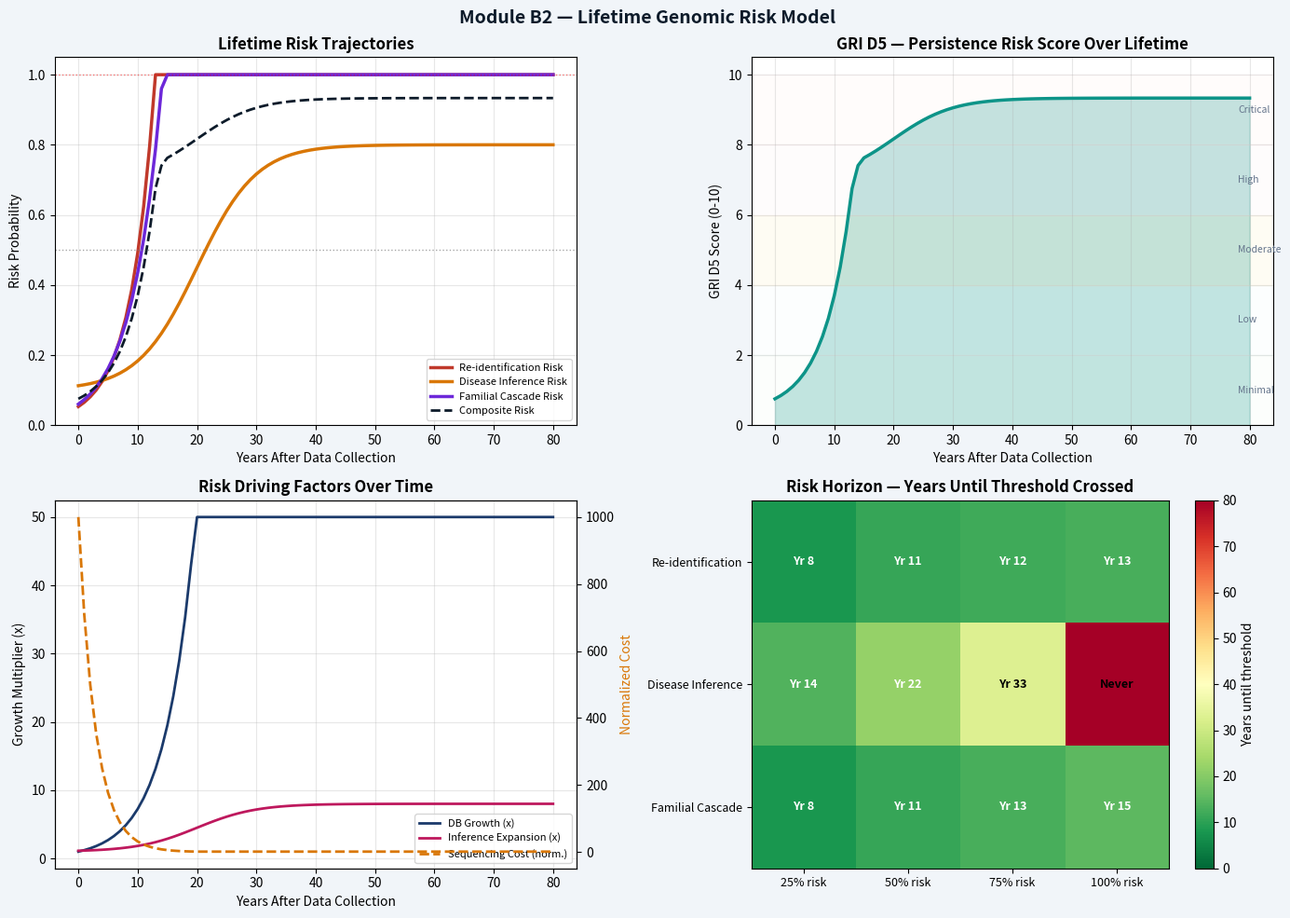

Recreate this plot in Python.
import numpy as np
import matplotlib.pyplot as plt
from scipy.stats import norm

# ═══════════════════════════════════════════════════════════════
# MODULE B2 — Lifetime Genomic Risk Model
#
# Models how genomic privacy risk evolves over a person's lifetime.
# Three compounding factors drive risk growth:
#
#   1. Database Growth     — more reference genomes = easier re-ID
#   2. Technology Decay    — sequencing costs drop = more adversaries
#   3. Inference Expansion — ML models extract more from same data
#
# GRI Dimension: D5 (Persistence Risk)
# Key insight: genomic data has a risk horizon of 50-80 years
# because the underlying biology never changes.
# ═══════════════════════════════════════════════════════════════

# ── Constants ─────────────────────────────────────────────────
CURRENT_YEAR      = 2025
BIRTH_YEAR        = 2025   # person whose risk we're modeling
LIFE_EXPECTANCY   = 80     # years
YEARS             = np.arange(0, LIFE_EXPECTANCY + 1)
CALENDAR_YEARS    = CURRENT_YEAR + YEARS

# ── Baseline risk parameters ──────────────────────────────────
BASELINE_REID_RISK       = 0.05   # 5% re-identification risk at time 0
BASELINE_DISEASE_RISK    = 0.10   # 10% disease inference risk at time 0
BASELINE_FAMILIAL_RISK   = 0.15   # 15% familial exposure risk at time 0


# ═══════════════════════════════════════════════════════════════
# 1. DATABASE GROWTH MODEL
# Public genomic databases double roughly every 3-4 years.
# More reference genomes = higher re-identification probability.
# Modeled as exponential growth with saturation.
# ═══════════════════════════════════════════════════════════════

def database_growth_factor(years, doubling_time=3.5, saturation=50.0):
    """
    Returns a multiplier representing database growth over time.
    Saturates at `saturation` x baseline (databases can't grow forever).
    """
    raw = 2 ** (years / doubling_time)
    return np.minimum(raw, saturation)


# ═══════════════════════════════════════════════════════════════
# 2. TECHNOLOGY DECAY MODEL
# Sequencing cost follows Moore's Law-like decline.
# Cheaper sequencing = more adversaries able to sequence = higher risk.
# ═══════════════════════════════════════════════════════════════

def technology_decay_factor(years, half_life=2.0, floor=0.001):
    """
    Models sequencing cost decay. Returns a risk amplification factor
    — as cost drops, adversary capability increases inversely.
    Cost halves every `half_life` years.
    Risk amplification = 1 / normalized_cost
    """
    cost = np.maximum(0.5 ** (years / half_life), floor)
    # Normalize: at year 0, cost=1, amplification=1
    amplification = 1.0 / cost
    return amplification


# ═══════════════════════════════════════════════════════════════
# 3. INFERENCE EXPANSION MODEL
# ML models extract increasingly more from the same genomic data.
# Phenotype prediction, disease inference, ancestry all improve.
# Modeled as sigmoid growth — slow start, rapid expansion, plateau.
# ═══════════════════════════════════════════════════════════════

def inference_expansion_factor(years, midpoint=20, steepness=0.2, max_factor=8.0):
    """
    Sigmoid growth model for ML inference capability expansion.
    At midpoint years, capability is at 50% of maximum.
    """
    sigmoid = 1.0 / (1.0 + np.exp(-steepness * (years - midpoint)))
    # Scale: starts at ~0.5 at year 0 (some inference already possible)
    factor = 1.0 + (max_factor - 1.0) * sigmoid
    return factor


# ═══════════════════════════════════════════════════════════════
# 4. COMPOSITE LIFETIME RISK
# Combines all three factors into per-dimension risk trajectories.
# Each dimension is capped at 1.0 (100% risk).
# ═══════════════════════════════════════════════════════════════

def compute_lifetime_risk(years):
    db_factor   = database_growth_factor(years)
    tech_factor = technology_decay_factor(years)
    inf_factor  = inference_expansion_factor(years)

    # Re-identification risk: driven by database growth + inference
    reid_risk = np.minimum(
        BASELINE_REID_RISK * db_factor * np.sqrt(inf_factor),
        1.0
    )

    # Disease inference risk: driven by inference expansion
    disease_risk = np.minimum(
        BASELINE_DISEASE_RISK * inf_factor,
        1.0
    )

    # Familial cascade risk: driven by database growth (more relatives enrolled)
    familial_risk = np.minimum(
        BASELINE_FAMILIAL_RISK * db_factor * 0.4,
        1.0
    )

    # Composite GRI D5 score (0-10)
    composite = (reid_risk + disease_risk + familial_risk) / 3.0
    d5_score  = np.minimum(composite * 10.0, 10.0)

    return {
        "reid"     : reid_risk,
        "disease"  : disease_risk,
        "familial" : familial_risk,
        "composite": composite,
        "d5_score" : d5_score,
        "db_factor": db_factor,
        "tech_factor": tech_factor,
        "inf_factor" : inf_factor,
    }


# ═══════════════════════════════════════════════════════════════
# 5. RISK HORIZON ANALYSIS
# At what age does each risk dimension cross critical thresholds?
# ═══════════════════════════════════════════════════════════════

def find_risk_horizons(risks, years, thresholds=[0.25, 0.5, 0.75, 1.0]):
    horizons = {}
    for dim in ["reid", "disease", "familial"]:
        horizons[dim] = {}
        for t in thresholds:
            crossings = np.where(risks[dim] >= t)[0]
            if len(crossings) > 0:
                horizons[dim][t] = int(years[crossings[0]])
            else:
                horizons[dim][t] = None
    return horizons


# ═══════════════════════════════════════════════════════════════
# 6. PLOT
# ═══════════════════════════════════════════════════════════════

def plot_lifetime_risk(years, calendar_years, risks, horizons):
    fig, axes = plt.subplots(2, 2, figsize=(14, 10))
    fig.suptitle("Module B2 — Lifetime Genomic Risk Model",
                 fontsize=14, fontweight="bold", color="#0D1B2A")
    fig.patch.set_facecolor("#F1F5F9")

    C = {"reid": "#C0392B", "disease": "#D97706",
         "familial": "#6D28D9", "composite": "#0D1B2A",
         "d5": "#0D9488"}

    # ── Plot 1: Risk trajectories ──
    ax = axes[0, 0]
    ax.set_facecolor("white")
    ax.plot(years, risks["reid"],     color=C["reid"],     lw=2.5, label="Re-identification Risk")
    ax.plot(years, risks["disease"],  color=C["disease"],  lw=2.5, label="Disease Inference Risk")
    ax.plot(years, risks["familial"], color=C["familial"], lw=2.5, label="Familial Cascade Risk")
    ax.plot(years, risks["composite"],color=C["composite"],lw=2,
            linestyle="--", label="Composite Risk")
    ax.axhline(0.5, color="gray", linestyle=":", lw=1, alpha=0.7)
    ax.axhline(1.0, color="red",  linestyle=":", lw=1, alpha=0.5)
    ax.set_xlabel("Years After Data Collection", fontsize=10)
    ax.set_ylabel("Risk Probability", fontsize=10)
    ax.set_title("Lifetime Risk Trajectories", fontweight="bold")
    ax.legend(fontsize=8)
    ax.grid(True, alpha=0.3)
    ax.set_ylim(0, 1.05)

    # ── Plot 2: GRI D5 Score over time ──
    ax = axes[0, 1]
    ax.set_facecolor("white")
    ax.fill_between(years, risks["d5_score"], alpha=0.3, color=C["d5"])
    ax.plot(years, risks["d5_score"], color=C["d5"], lw=2.5)
    # Severity bands
    bands = [(0,2,"#F0FDF4","Minimal"), (2,4,"#F0FDFA","Low"),
             (4,6,"#FEF3C7","Moderate"), (6,8,"#FEF2F2","High"),
             (8,10,"#FFF0EE","Critical")]
    for lo, hi, col, lbl in bands:
        ax.axhspan(lo, hi, alpha=0.2, color=col)
        ax.text(78, (lo+hi)/2, lbl, fontsize=7.5, color="#64748B",
                va="center", style="italic")
    ax.set_xlabel("Years After Data Collection", fontsize=10)
    ax.set_ylabel("GRI D5 Score (0-10)", fontsize=10)
    ax.set_title("GRI D5 — Persistence Risk Score Over Lifetime", fontweight="bold")
    ax.grid(True, alpha=0.3)
    ax.set_ylim(0, 10.5)

    # ── Plot 3: Driving factors ──
    ax = axes[1, 0]
    ax.set_facecolor("white")
    ax2 = ax.twinx()
    ax.plot(years, np.minimum(risks["db_factor"], 50),
            color="#1B3A6B", lw=2, label="DB Growth (x)")
    ax.plot(years, risks["inf_factor"],
            color="#BE185D", lw=2, label="Inference Expansion (x)")
    ax2.plot(years, 1.0/np.maximum(risks["tech_factor"]/risks["tech_factor"].max(), 0.001),
             color="#D97706", lw=2, linestyle="--", label="Sequencing Cost (norm.)")
    ax.set_xlabel("Years After Data Collection", fontsize=10)
    ax.set_ylabel("Growth Multiplier (x)", fontsize=10)
    ax2.set_ylabel("Normalized Cost", fontsize=10, color="#D97706")
    ax.set_title("Risk Driving Factors Over Time", fontweight="bold")
    lines1, labels1 = ax.get_legend_handles_labels()
    lines2, labels2 = ax2.get_legend_handles_labels()
    ax.legend(lines1 + lines2, labels1 + labels2, fontsize=8)
    ax.grid(True, alpha=0.3)

    # ── Plot 4: Risk horizon heatmap ──
    ax = axes[1, 1]
    ax.set_facecolor("white")
    dims       = ["Re-identification", "Disease Inference", "Familial Cascade"]
    dim_keys   = ["reid", "disease", "familial"]
    thresholds = [0.25, 0.5, 0.75, 1.0]
    matrix     = []
    for dk in dim_keys:
        row = []
        for t in thresholds:
            val = horizons[dk].get(t)
            row.append(val if val is not None else 80)
        matrix.append(row)
    matrix = np.array(matrix, dtype=float)
    im = ax.imshow(matrix, cmap="RdYlGn_r", aspect="auto",
                   vmin=0, vmax=80)
    ax.set_xticks(range(len(thresholds)))
    ax.set_xticklabels([f"{int(t*100)}% risk" for t in thresholds], fontsize=9)
    ax.set_yticks(range(len(dims)))
    ax.set_yticklabels(dims, fontsize=9)
    ax.set_title("Risk Horizon — Years Until Threshold Crossed", fontweight="bold")
    for i in range(len(dims)):
        for j in range(len(thresholds)):
            val = int(matrix[i, j])
            label = f"Yr {val}" if val < 80 else "Never"
            ax.text(j, i, label, ha="center", va="center",
                    fontsize=9, fontweight="bold",
                    color="white" if matrix[i,j] < 30 else "black")
    plt.colorbar(im, ax=ax, label="Years until threshold")

    plt.tight_layout()
    plt.savefig("B2_lifetime_risk.png", dpi=150, bbox_inches="tight",
                facecolor=fig.get_facecolor())
    plt.show()
    print("Plot saved as B2_lifetime_risk.png")


# ═══════════════════════════════════════════════════════════════
# MAIN
# ═══════════════════════════════════════════════════════════════

if __name__ == "__main__":
    print("=" * 55)
    print("  Module B2 — Lifetime Genomic Risk Model")
    print("=" * 55)

    print("\nComputing lifetime risk trajectories...")
    risks = compute_lifetime_risk(YEARS)

    print("\nRisk at key milestones:")
    milestones = [0, 10, 20, 30, 50, 80]
    print(f"  {'Year':<6} {'Re-ID':>8} {'Disease':>10} {'Familial':>10} {'D5 Score':>10}")
    print("  " + "-" * 48)
    for m in milestones:
        idx = m
        print(f"  {m:<6} {risks['reid'][idx]:>8.3f} "
              f"{risks['disease'][idx]:>10.3f} "
              f"{risks['familial'][idx]:>10.3f} "
              f"{risks['d5_score'][idx]:>10.2f}")

    print("\nFinding risk horizons...")
    horizons = find_risk_horizons(risks, YEARS)
    print(f"\n  {'Dimension':<20} {'25% risk':>10} {'50% risk':>10} "
          f"{'75% risk':>10} {'100% risk':>10}")
    print("  " + "-" * 64)
    dim_names = {"reid": "Re-identification",
                 "disease": "Disease Inference",
                 "familial": "Familial Cascade"}
    for dk, dn in dim_names.items():
        row = horizons[dk]
        def fmt(v): return f"Yr {v}" if v is not None else "Never"
        print(f"  {dn:<20} {fmt(row[0.25]):>10} {fmt(row[0.5]):>10} "
              f"{fmt(row[0.75]):>10} {fmt(row[1.0]):>10}")

    print("\nGenerating plots...")
    plot_lifetime_risk(YEARS, CALENDAR_YEARS, risks, horizons)
